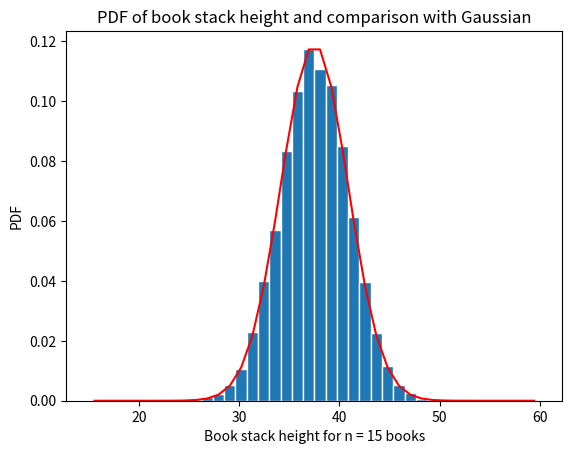

Recreate this plot in Python.
# -*- coding: utf-8 -*-
"""
Created on Tue Mar 19 16:14:57 2019

[redacted]
"""

import numpy as np
import matplotlib
import matplotlib.pyplot as plt

def gaussian(mu_x,sig_x,z):
    f = np.exp(-(z-mu_x)**2/(2*sig_x**2))/(sig_x*np.sqrt(2*np.pi))
    return f


def q2(nbooks):
    N= 10000
    a =1
    b =4
    mu_x = (a+b)/2
    sig_x= np.sqrt((b-a)**2/12)
    X = np.zeros((N,1))
    for k in range(0,N):
        x = np.random.uniform(a,b,nbooks)
        w = np.sum(x)
        X[k]=w
        
    
    nbins=40; # Number of bins
    edgecolor='w'; # Color separating bars in the bargraph
    #
    bins=[float(x) for x in np.linspace(nbooks*a, nbooks*b,nbins+1)]
    h1, bin_edges = np.histogram(X,bins,density=True)
    # Define points on the horizontal axis
    be1=bin_edges[0:np.size(bin_edges)-1]
    be2=bin_edges[1:np.size(bin_edges)]
    b1=(be1+be2)/2
    barwidth=b1[1]-b1[0] # Width of bars in the bargraph
    plt.close('all')
   
    fig1=plt.figure(1)
    plt.bar(b1,h1, width=barwidth, edgecolor=edgecolor)
    f = gaussian(mu_x*nbooks,sig_x*np.sqrt(nbooks),b1)
    plt.plot(b1,f,'r')
    plt.title('PDF of book stack height and comparison with Gaussian')
    plt.xlabel('Book stack height for n = 15 books')
    plt.ylabel('PDF')
    
    mu_x = np.mean(X)
    print(mu_x)
    sig_x = np.std(X)
    print(sig_x)
    mu_formula = nbooks*mu_x
    sig_formula = mu_x * np.sqrt(nbooks)
    
q2(15)